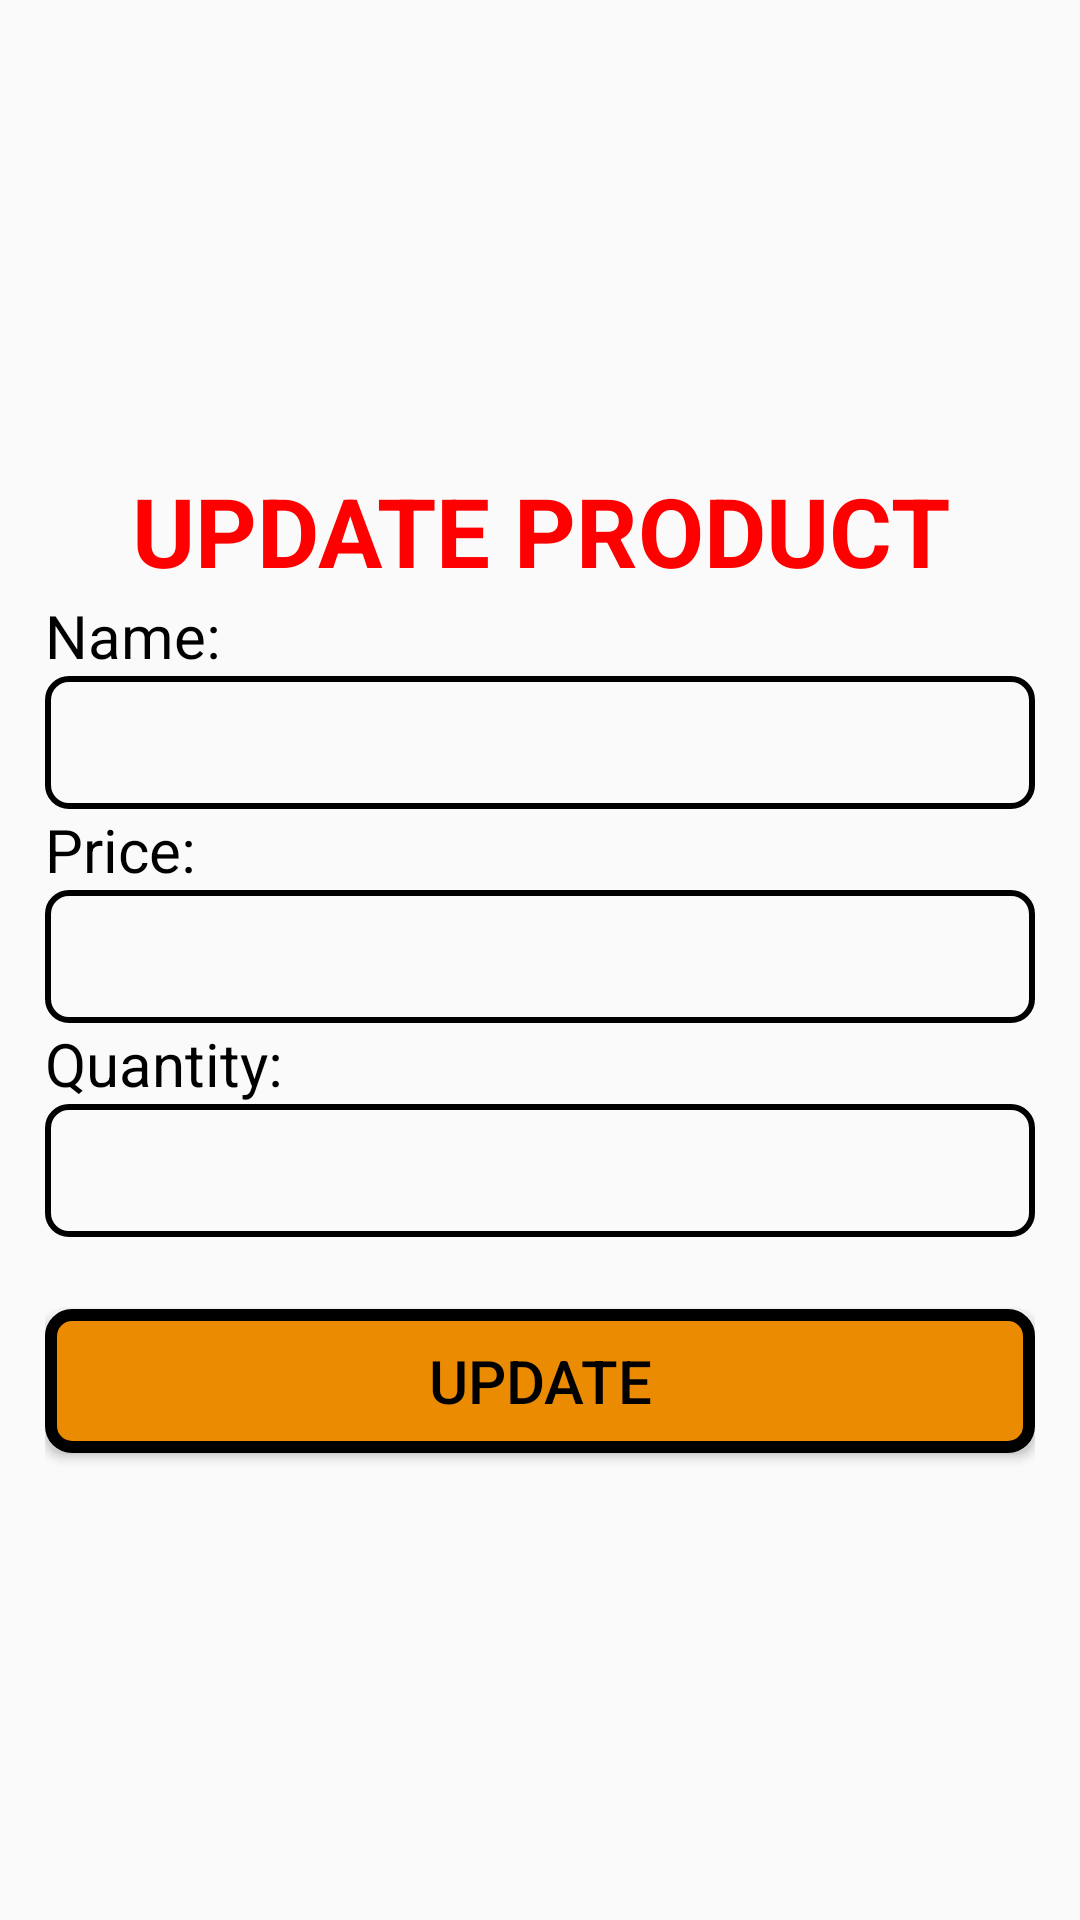

Produce the Android XML layout that renders to this screen, including the resource entries it uses.
<!-- AndroidManifest.xml: application theme Theme.ASS_ad2 -->
<!-- res/layout/dialog_add_update1.xml -->
<?xml version="1.0" encoding="utf-8"?>
<LinearLayout xmlns:android="http://schemas.android.com/apk/res/android"
    android:layout_width="match_parent"
    android:layout_height="match_parent"
    android:gravity="center"
    android:orientation="vertical"
    android:padding="15dp">

    <TextView
        android:layout_width="match_parent"
        android:layout_height="wrap_content"
        android:gravity="center"
        android:text="UPDATE PRODUCT"
        android:textAllCaps="true"
        android:textColor="#FF0000"
        android:textSize="32dp"
        android:textStyle="bold" />

    <TextView
        android:layout_width="wrap_content"
        android:layout_height="wrap_content"
        android:layout_gravity="start"
        android:text="Name:"
        android:textColor="#000"
        android:textSize="20dp" />

    <EditText
        android:id="@+id/edtName1"
        android:layout_width="match_parent"
        android:layout_height="wrap_content"
        android:background="@drawable/custom_input"
        android:inputType="text"
        android:padding="10dp" />

    <TextView
        android:layout_width="wrap_content"
        android:layout_height="wrap_content"
        android:layout_gravity="start"
        android:text="Price:"
        android:textColor="#000"
        android:textSize="20dp" />

    <EditText
        android:id="@+id/edtPrice1"
        android:layout_width="match_parent"
        android:layout_height="wrap_content"
        android:background="@drawable/custom_input"
        android:inputType="text"
        android:padding="10dp" />

    <TextView

        android:layout_width="wrap_content"
        android:layout_height="wrap_content"
        android:layout_gravity="start"
        android:text="Quantity:"
        android:textColor="#000"
        android:textSize="20dp" />

    <EditText
        android:id="@+id/edtQuantity1"
        android:layout_width="match_parent"
        android:layout_height="wrap_content"
        android:background="@drawable/custom_input"
        android:inputType="text"
        android:padding="10dp" />

    <Button
        android:id="@+id/btnAddM1"
        android:layout_width="match_parent"
        android:layout_height="wrap_content"
        android:layout_marginTop="24dp"
        android:background="@drawable/custom_button"
        android:text="UPDATE"
        android:textColor="#000"
        android:textSize="20dp"
        android:textStyle="normal" />
</LinearLayout>
<!-- resources referenced by this layout -->
<resources>
  <!-- drawable custom_button (drawable) -->
  <?xml version="1.0" encoding="utf-8"?>
  <shape xmlns:android="http://schemas.android.com/apk/res/android"
      android:shape="rectangle">
      <corners android:radius="7dp"/>
      <solid android:color="#EA8B02" />
      <stroke
          android:width="4dp"
          android:color="#000" />
  </shape>
  <!-- drawable custom_input (drawable) -->
  <?xml version="1.0" encoding="utf-8"?>
  <shape xmlns:android="http://schemas.android.com/apk/res/android" android:shape="rectangle">
      <corners android:radius="7dp"/>
      <stroke android:color="#000" android:width="2dp"/>
  </shape>
  <style name="Theme.ASS_ad2" parent="Base.Theme.ASS_ad2" />
  <style name="Base.Theme.ASS_ad2" parent="Theme.AppCompat.DayNight.NoActionBar">
          
          
          <item name="android:windowAnimationStyle">@style/ActivityAnimation</item>
  
      </style>
  <style name="ActivityAnimation" parent="android:Animation.Activity">
          <item name="android:activityOpenEnterAnimation">@anim/slide_in_right</item>
          <item name="android:activityOpenExitAnimation">@anim/fadeout</item>
          <item name="android:activityCloseEnterAnimation">@anim/fadein</item>
          <item name="android:activityCloseExitAnimation">@anim/slide_out_left</item>
      </style>
</resources>
